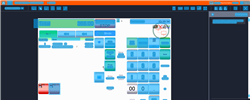
Task: Trigger Based Attended Automation
Workflow: NAMOS_HK_PrintForecourt_PrintPumpCounter

Step 1: Computer Vision in window 'Web Rep Console*' (msedge.exe)

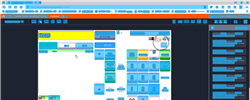
Step 2: CV refresh

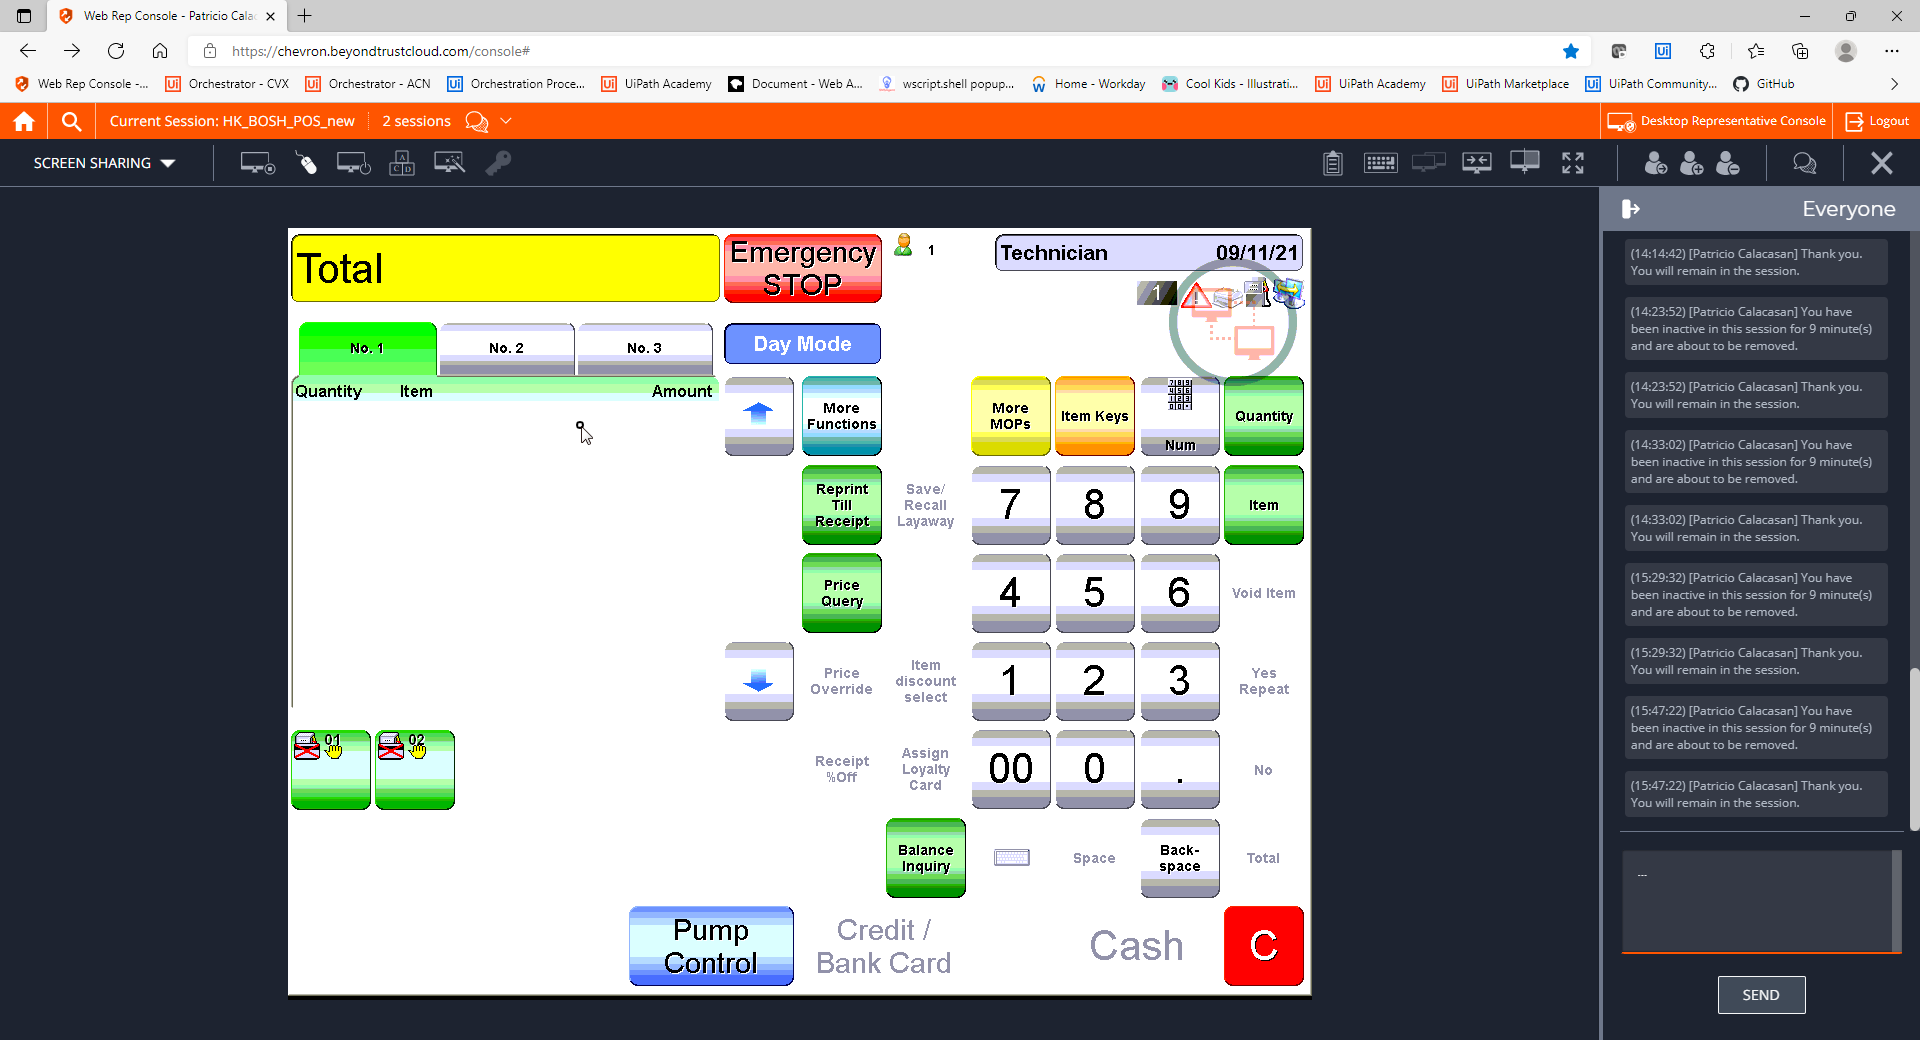
Step 3: CVCache

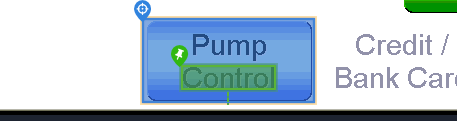
Step 4 [try]: CV Click - Button

Step 5: CvDescriptor (same screen as step 4)

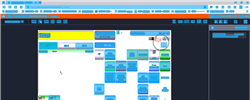
Step 6: CV refresh

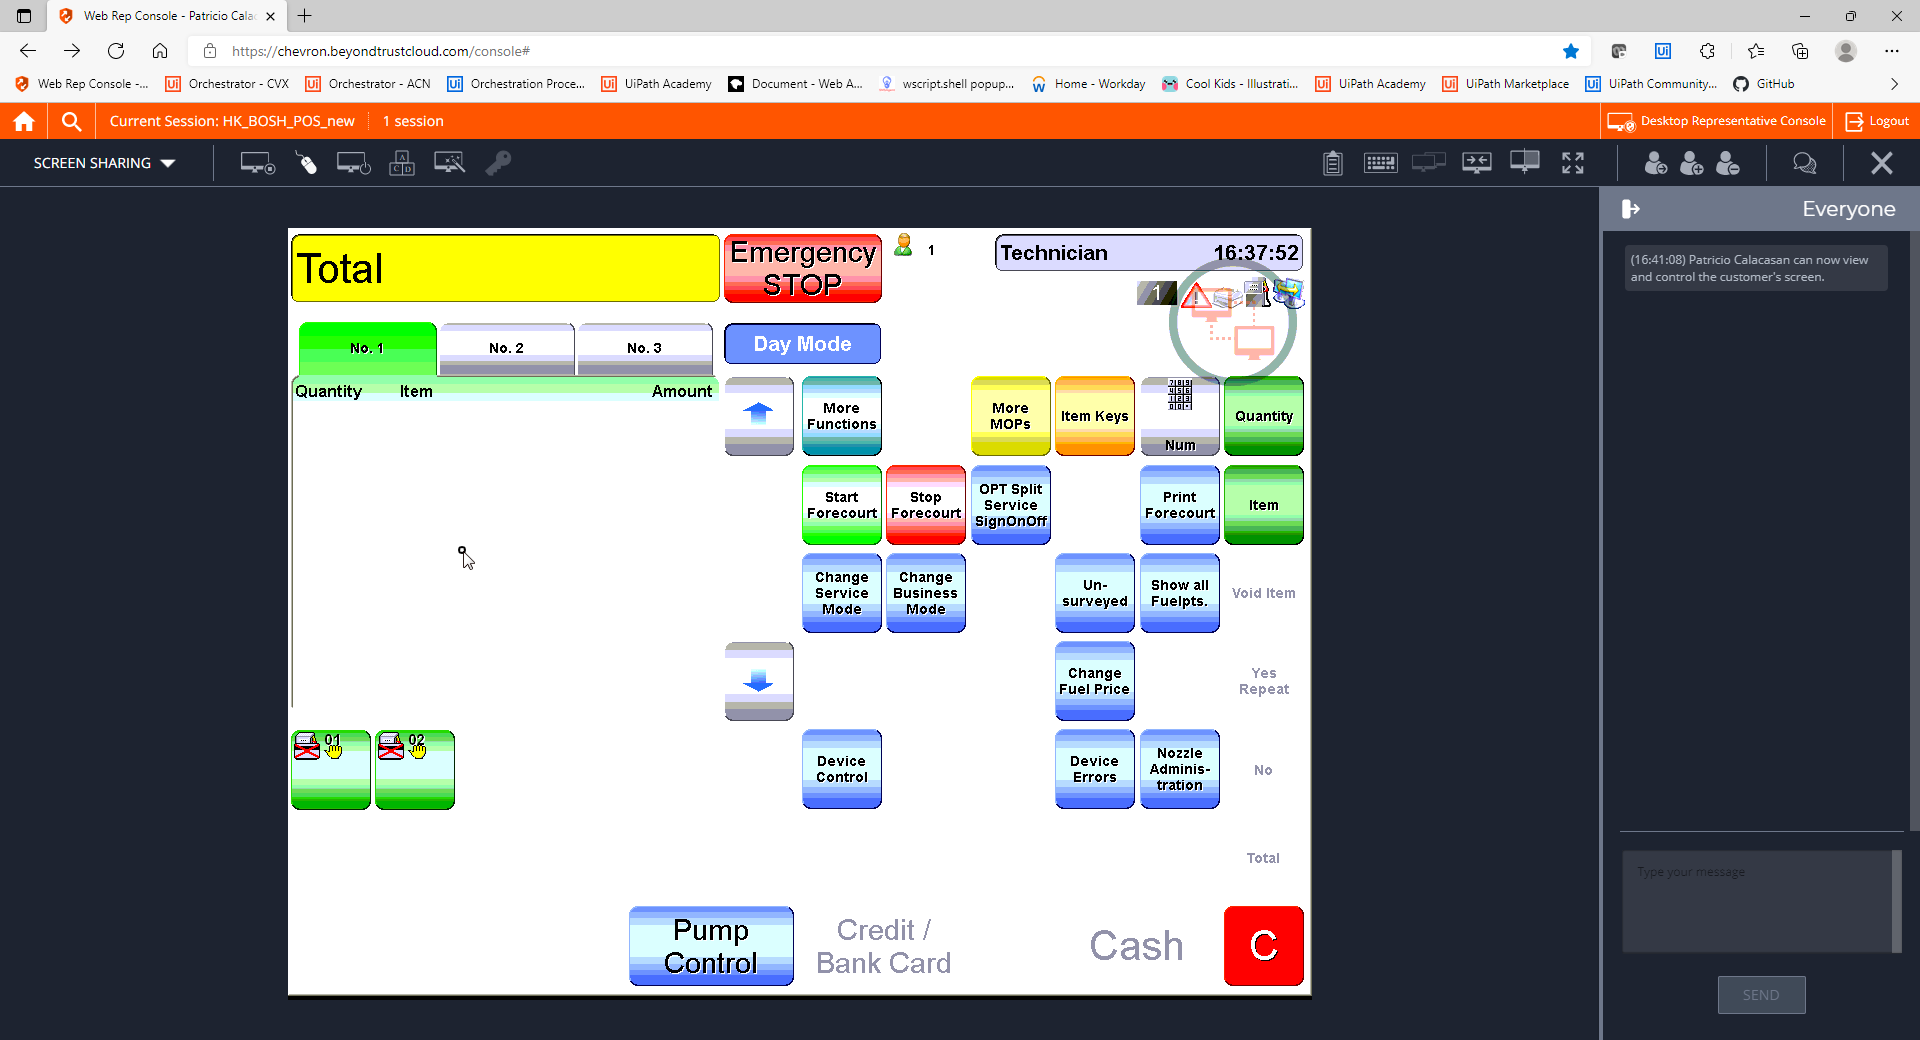
Step 7: CVCache

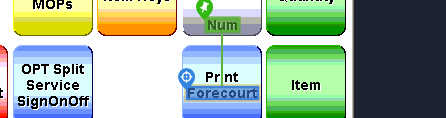
Step 8 [try]: CV Click - Text

Step 9: CvDescriptor (same screen as step 8)

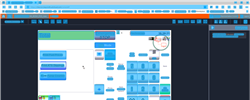
Step 10: CVRefresh

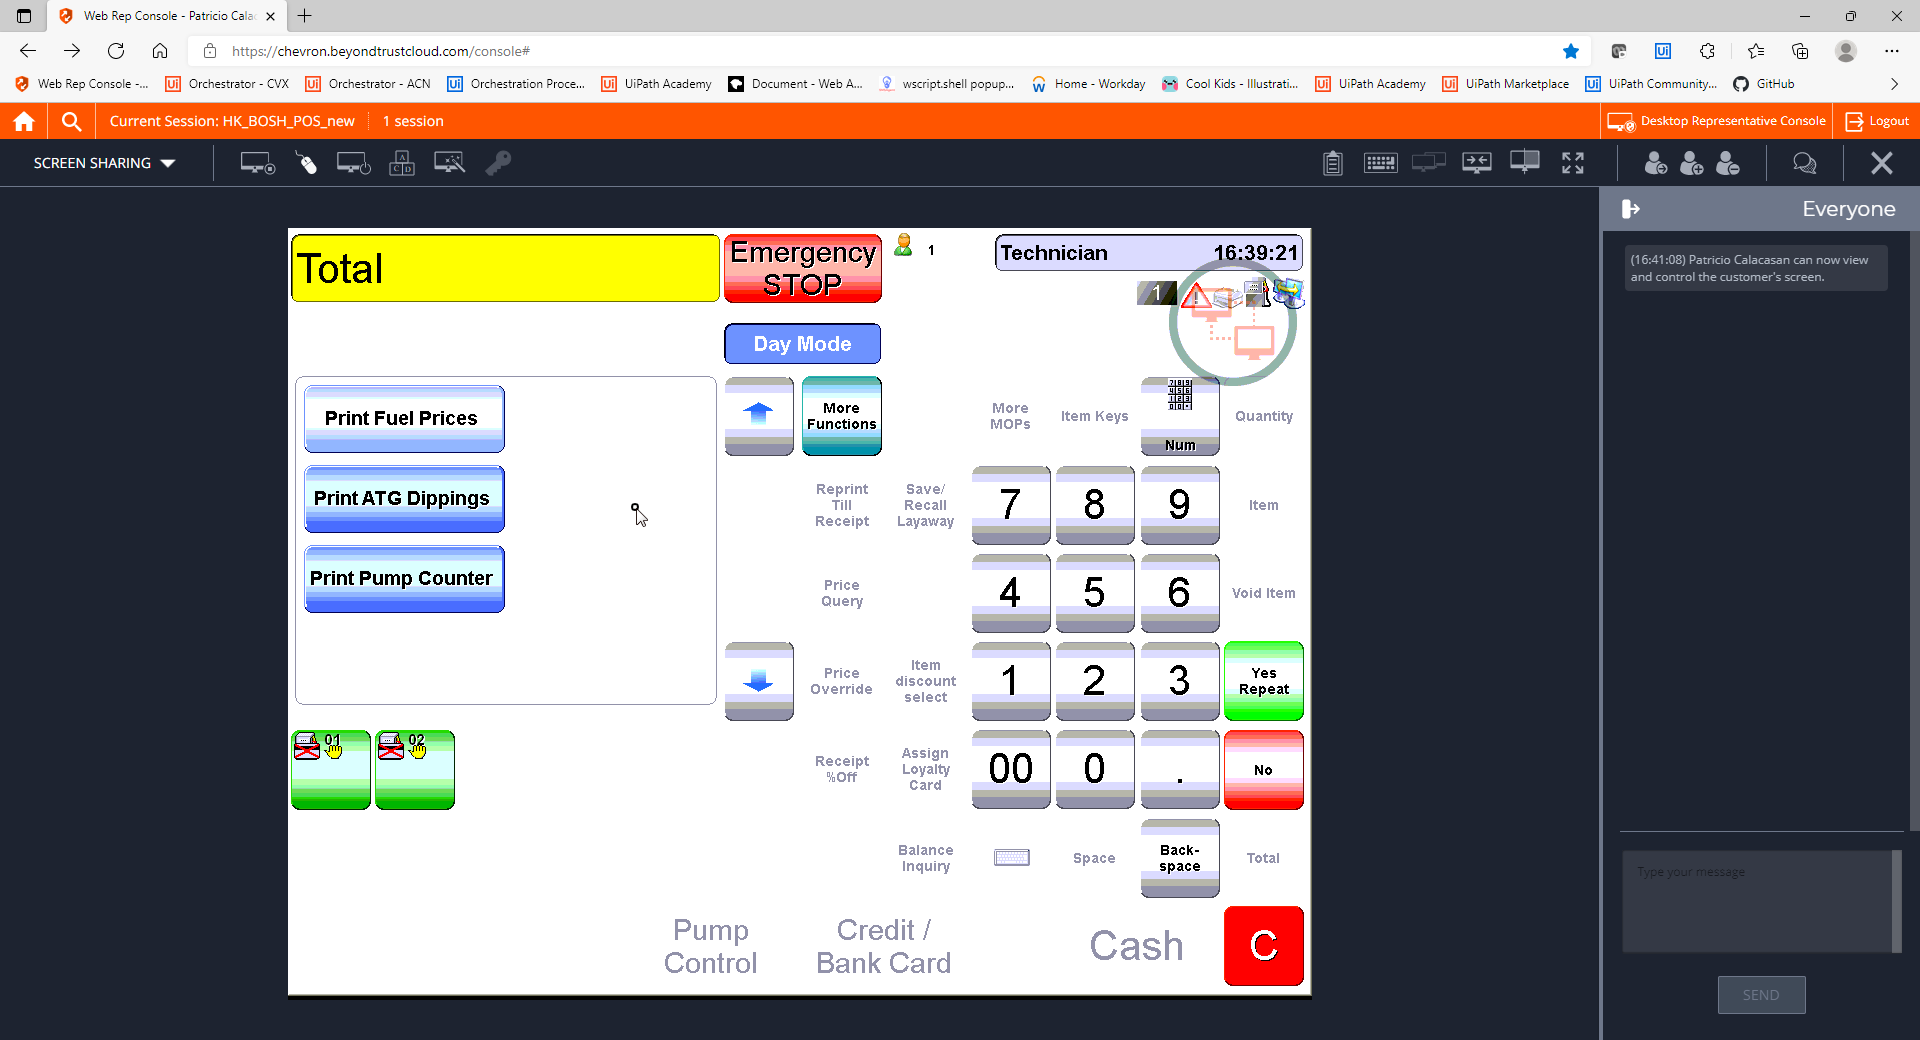
Step 11: CVCache

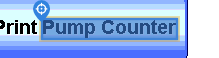
Step 12 [try]: CV Click - Text

Step 13: CvDescriptor (same screen as step 12)

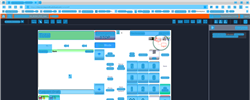
Step 14: CVRefresh

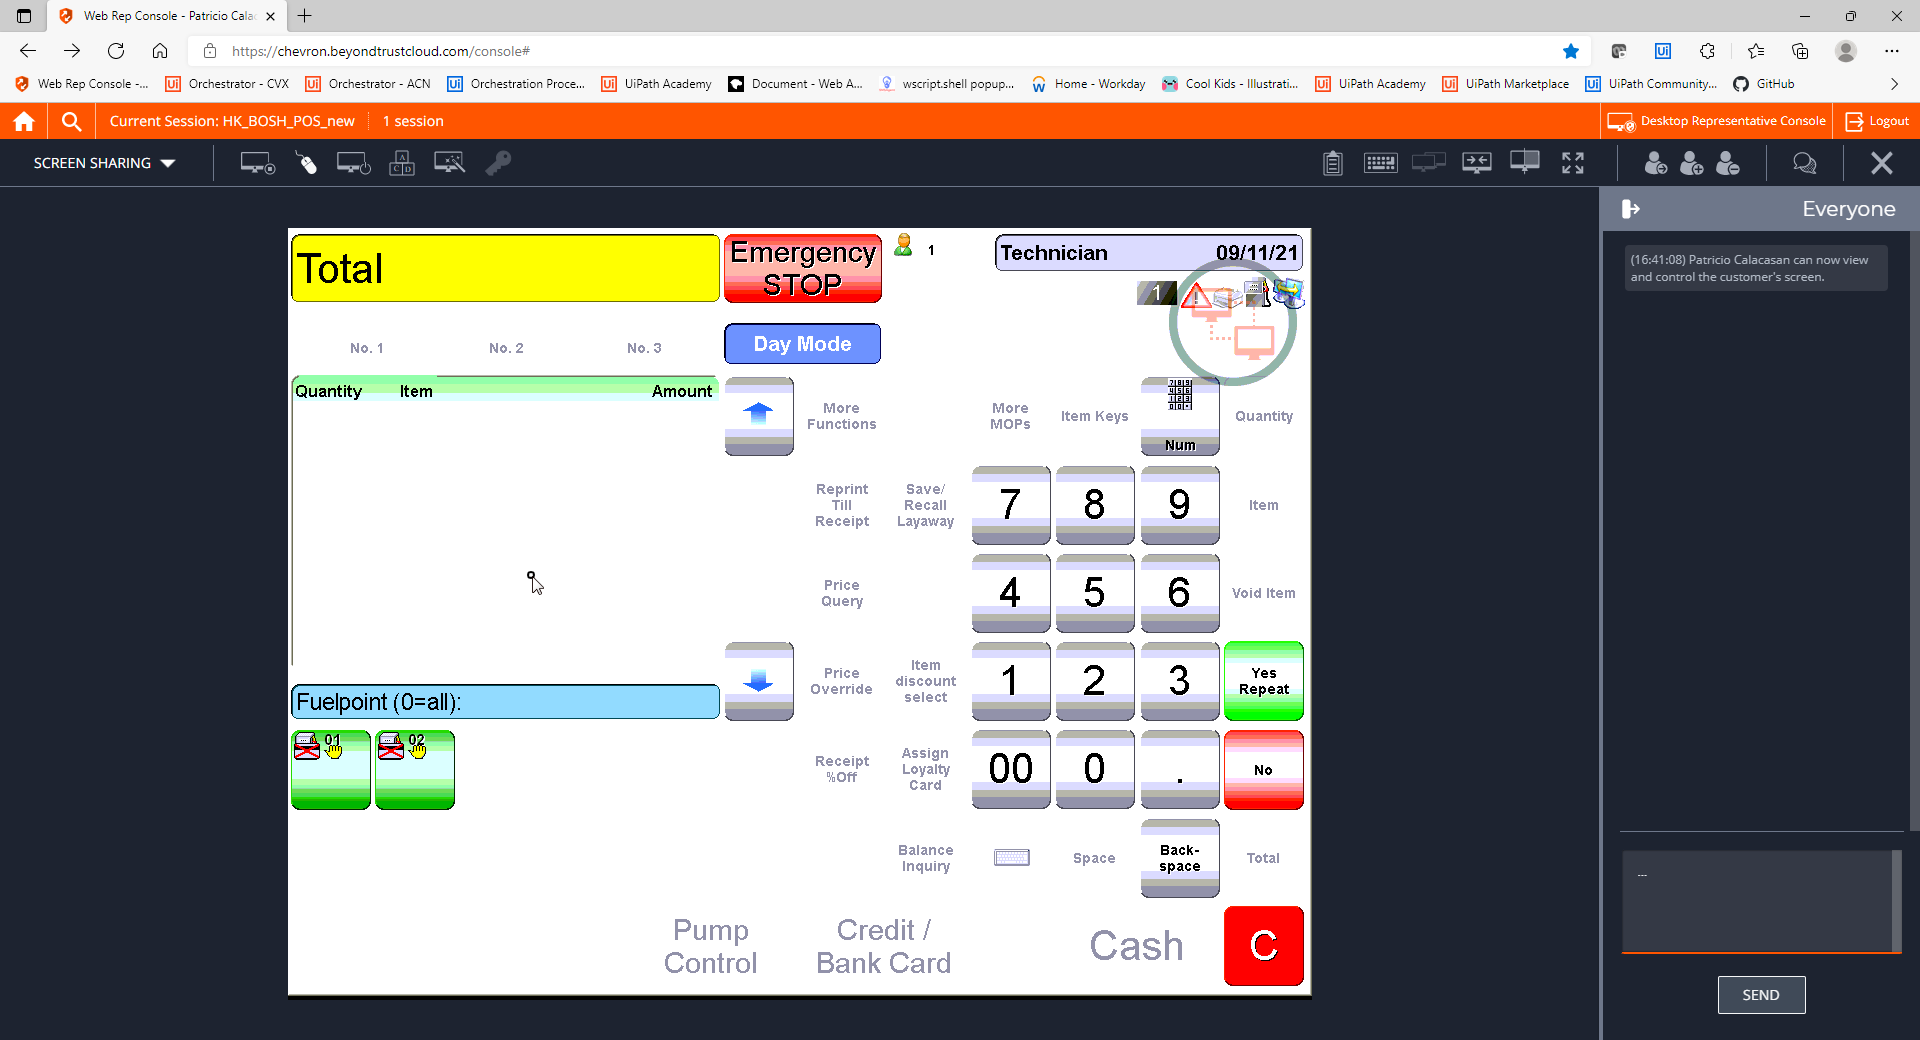
Step 15: CVCache

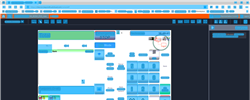
Step 16: CV refresh

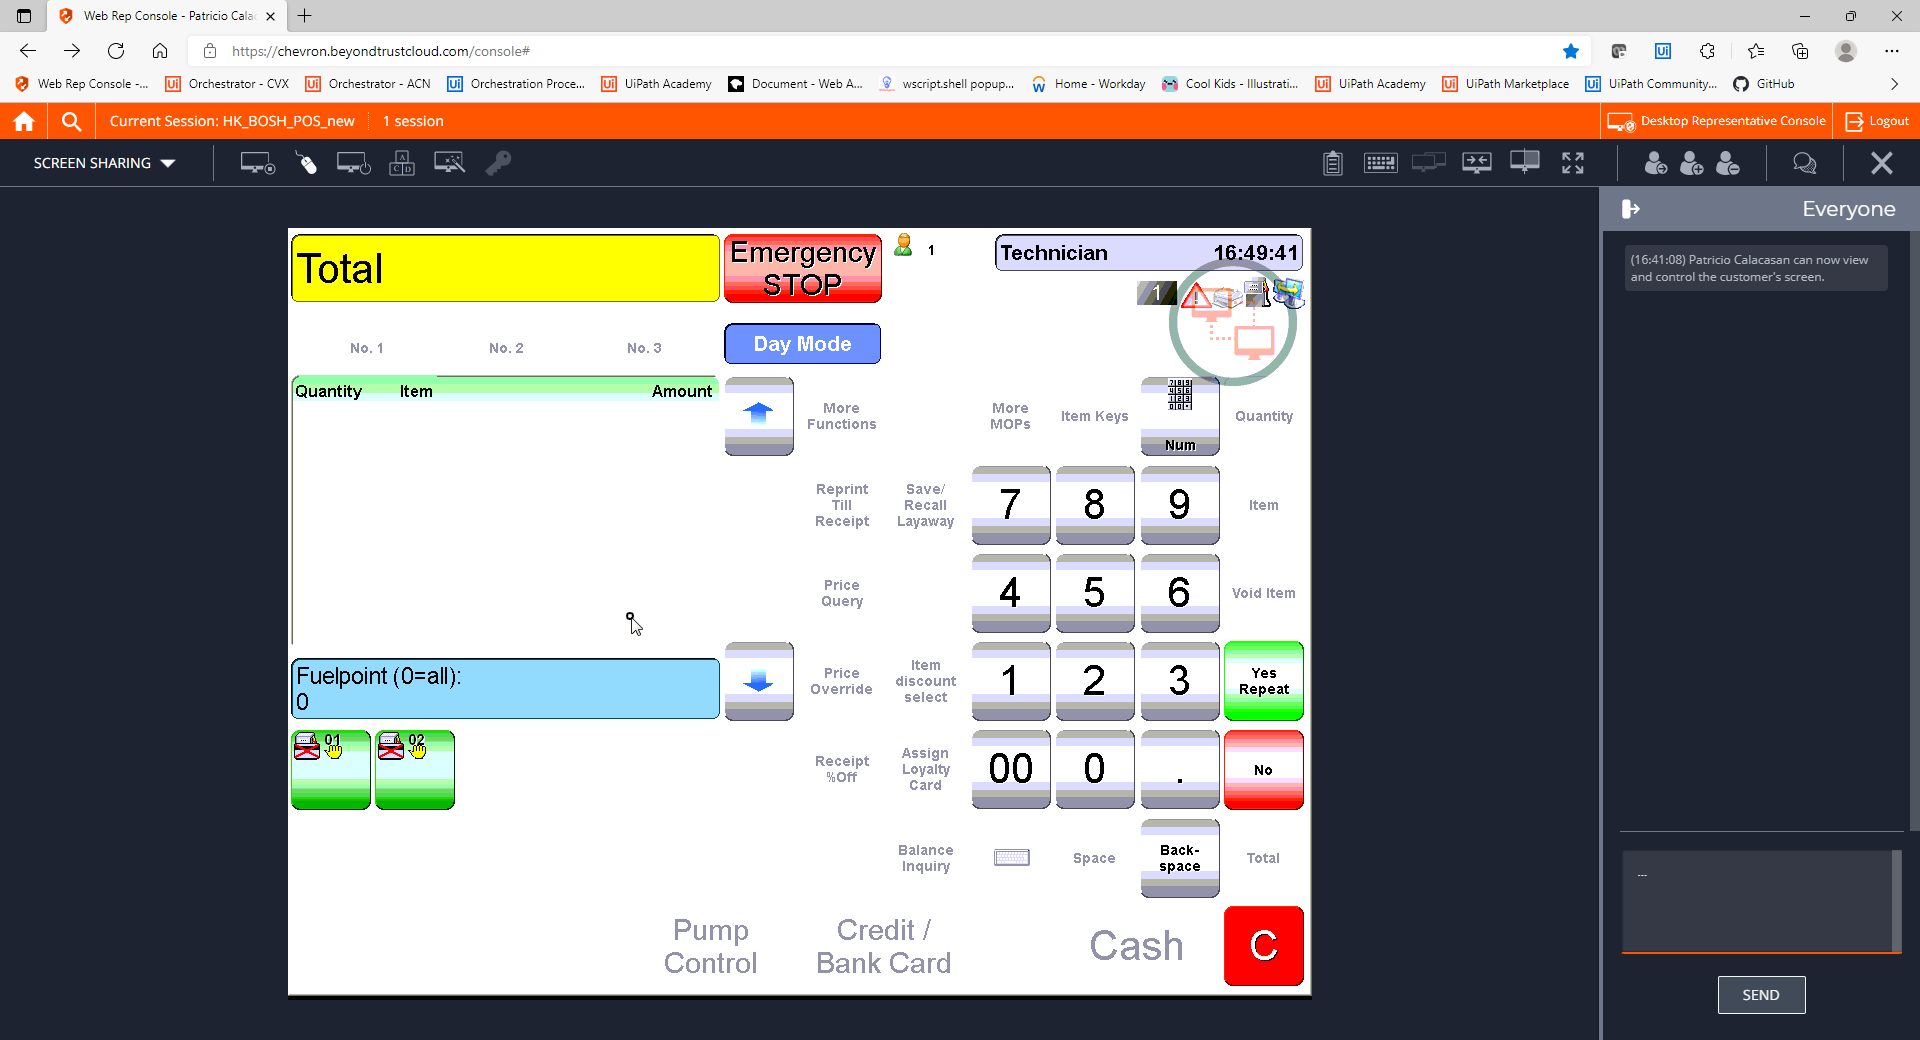
Step 17: CVCache

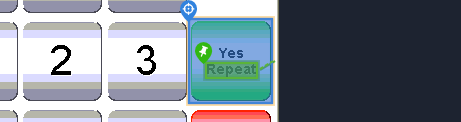
Step 18 [try]: CV Click - Button

Step 19: CvDescriptor (same screen as step 18)

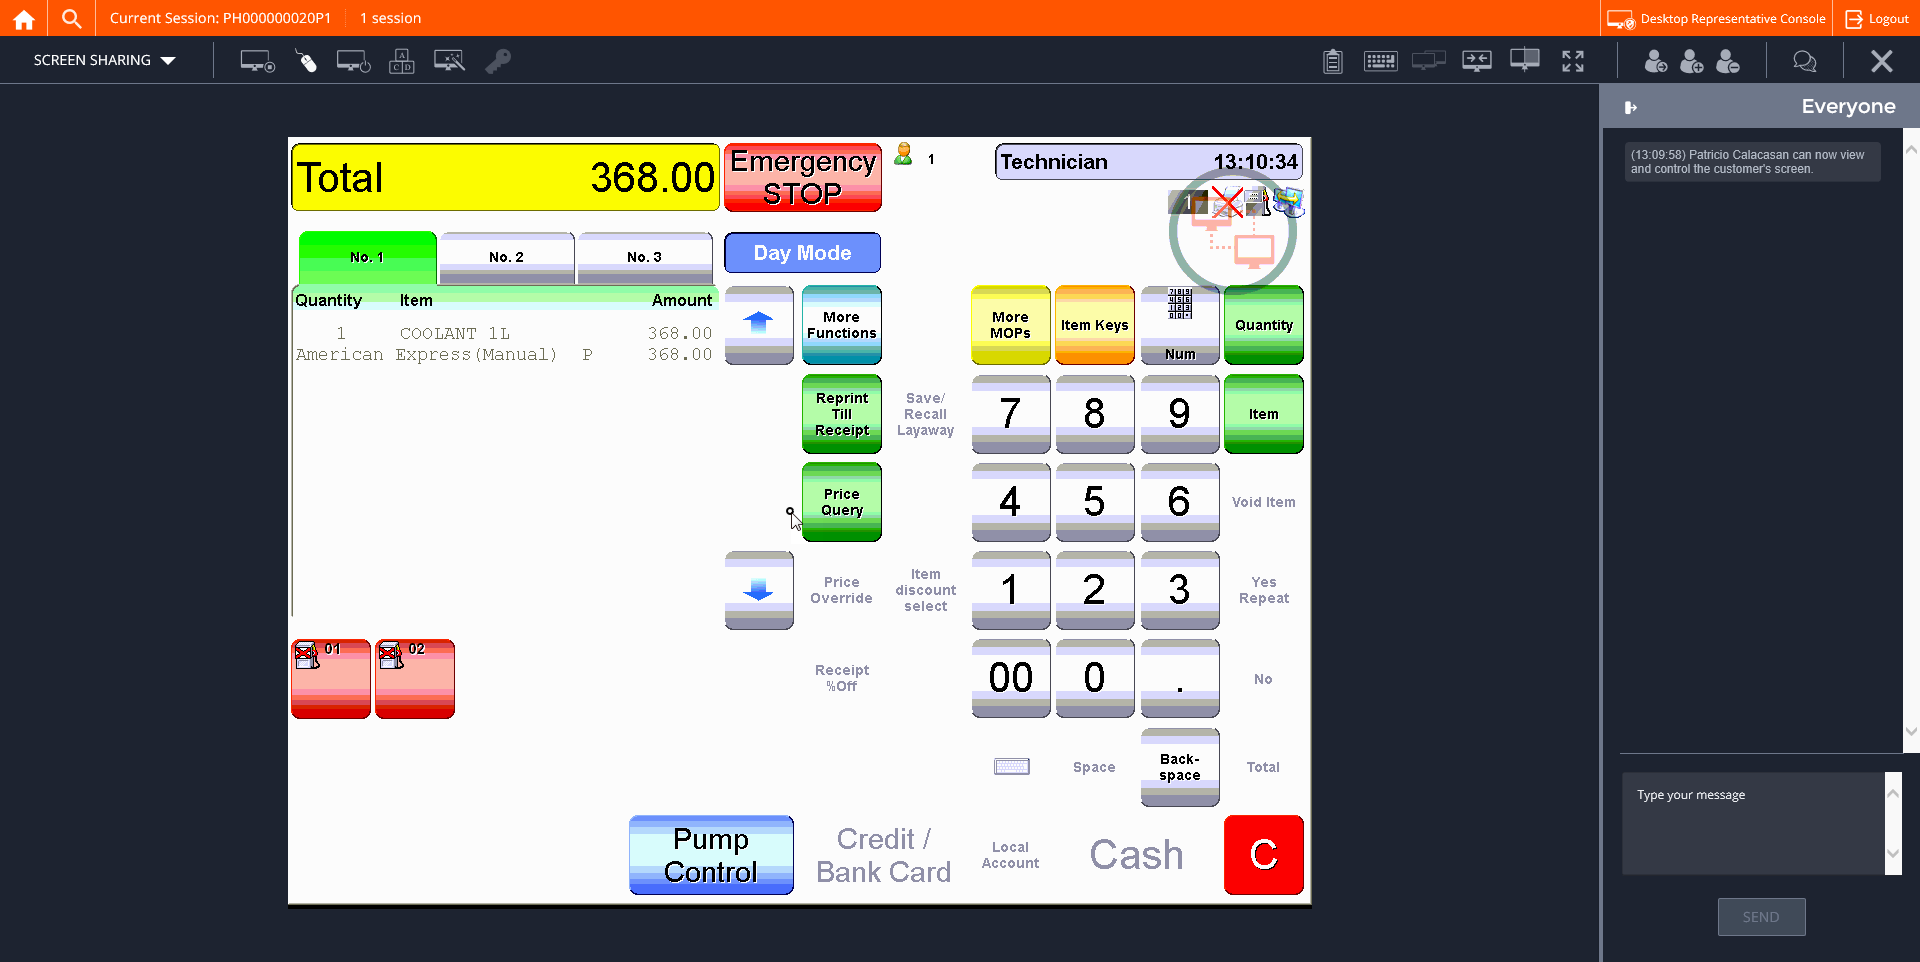
Step 20: CVCache